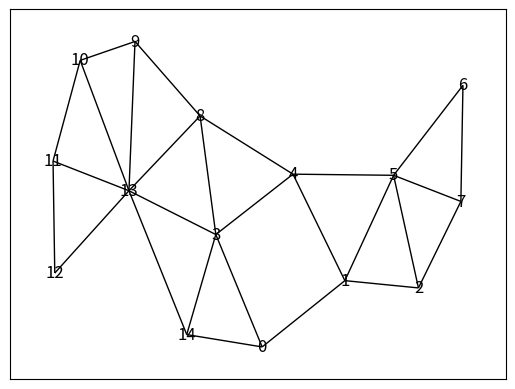

Here is the Python script that generated this plot:
import networkx as nx
from matplotlib import pyplot as plt


def ladj_to_nx(g):
    gx = nx.Graph()
    n = len(g)
    gx.add_nodes_from([i for i in range(n)])
    for i in range(n):
        for v in g[i]:
            gx.add_edge(i, v)
    return gx


def show(g, color_map):
    color_nodes = ["" for _ in range(len(g))]
    for k, v in enumerate(color_map):
        color_nodes[k] = v
    gx = ladj_to_nx(g)
    nx.draw_networkx(gx, node_color=color_nodes, with_labels=True)
    plt.show()


def couleur_suivante(utilisees, couleurs):
    pass  # TODO


def degrees(g):
    pass  # TODO


def sort_g(g):
    pass  # TODO


def welsh_powel(g, colors):
    n = len(g)
    sommets = sort_g(g)
    colored = [False for _ in range(n)]  # Sommets colorés ou non
    color_map = [None for _ in range(n)]  # Couleur associée à un sommet
    # Pour chaque sommet s du graphe g ...
    # TODO
    return color_map


if __name__ == "__main__":
    colors = [
        "deeppink",
        "darkturquoise",
        "yellow",
        "dodgerblue",
        "magenta",
        "darkorange",
        "lime",
    ]
    g = [
        [1, 3, 14],
        [0, 2, 4, 5],
        [1, 5, 7],
        [0, 4, 8, 13, 14],
        [1, 3, 5, 8],
        [1, 2, 4, 6, 7],
        [5, 7],
        [2, 5, 6],
        [3, 4, 9, 13],
        [8, 10, 13],
        [9, 11, 13],
        [10, 12, 13],
        [11, 13],
        [3, 8, 9, 10, 11, 12, 14],
        [0, 3, 13],
    ]

    color_map = welsh_powel(g, colors)
    print(color_map)
    show(g, color_map)
